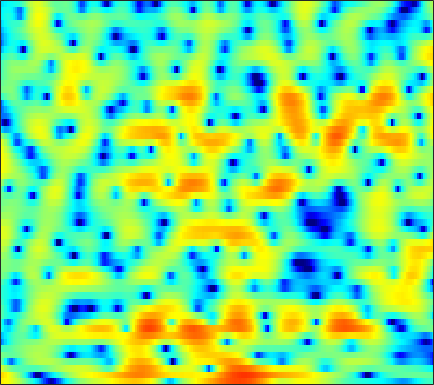

Source data for this figure (header and first rows):
5.5979, 5.4118, 5.0982, 4.705, 4.3626, 3.8299, 3.2212, 2.7175, 1.9774, 1.1648, 0.27375, -0.43573, -1.436, -2.4872, -3.3249, -4.519, -5.795, -6.8559, -8.4301, -10.253, -12.401, -14.374, -17.157, -18.902
6.561, 6.133, 5.493, 4.776, 4.185, 3.316, 2.351, 1.552, 0.3747, -0.96, -2.491, -3.805, -5.86, -8.406, -10.83, -15.35, -23.94, -34.05, -19.41, -14.39, -11.43, -9.824, -8.126, -6.728
3.461, 2.601, 1.454, 0.3714, -0.334, -1.063, -1.52, -1.707, -1.82, -1.849, -1.88, -1.919, -1.986, -2.07, -2.118, -2.129, -2.062, -1.944, -1.684, -1.345, -0.9606, -0.6512, -0.2243, 0.198
-0.3959, -2.011, -4.638, -7.863, -10.28, -11.03, -8.577, -6.535, -4.336, -2.683, -1.437, -0.6992, 0.07916, 0.6793, 1.04, 1.426, 1.716, 1.883, 2.047, 2.149, 2.173, 2.149, 2.056, 1.898
-0.004263, -0.4161, -0.8867, -1.223, -1.359, -1.385, -1.229, -1.021, -0.6406, -0.2044, 0.2408, 0.5638, 0.9538, 1.286, 1.501, 1.727, 1.877, 1.932, 1.938, 1.856, 1.671, 1.459, 1.064, 0.5183
-2.345, -2.354, -2.239, -2.005, -1.774, -1.428, -1.043, -0.76, -0.3838, -0.02093, 0.3103, 0.5439, 0.8257, 1.072, 1.237, 1.422, 1.562, 1.634, 1.682, 1.675, 1.595, 1.478, 1.234, 0.8719
-10.39, -8.734, -6.689, -5.046, -4.057, -3.003, -2.177, -1.684, -1.171, -0.7898, -0.5269, -0.39, -0.2699, -0.1809, -0.107, 0.02428, 0.2213, 0.4188, 0.7174, 1.046, 1.364, 1.573, 1.799, 1.935
-7.677, -6.9, -5.702, -4.598, -3.862, -2.992, -2.273, -1.849, -1.449, -1.286, -1.407, -1.687, -2.345, -3.325, -4.212, -5.256, -5.389, -4.663, -3.025, -1.309, 0.1684, 1.07, 2.014, 2.696
-3.285, -4.555, -6.035, -6.705, -6.395, -5.142, -3.586, -2.548, -1.455, -0.7878, -0.5563, -0.7076, -1.386, -2.676, -4.11, -6.357, -7.261, -5.871, -3.002, -0.5241, 1.295, 2.286, 3.18, 3.663
-3.381, -5.56, -8.844, -11.13, -10.44, -7.731, -5.179, -3.667, -2.081, -0.921, -0.06557, 0.3984, 0.8397, 1.145, 1.322, 1.528, 1.794, 2.076, 2.504, 2.924, 3.238, 3.353, 3.279, 2.871
-1.47, -2.308, -3.317, -4.094, -4.451, -4.607, -4.419, -4.083, -3.38, -2.505, -1.519, -0.7862, 0.1296, 0.9552, 1.518, 2.161, 2.663, 2.964, 3.239, 3.354, 3.278, 3.085, 2.615, 1.858
-1.46, -2.264, -3.552, -5.114, -6.489, -8.635, -10.8, -11.54, -10.18, -7.476, -4.873, -3.202, -1.323, 0.1686, 1.088, 2.086, 2.857, 3.288, 3.674, 3.857, 3.823, 3.645, 3.222, 2.575
-2.394, -3.02, -4.093, -5.484, -6.757, -8.745, -10.71, -11.46, -10.37, -7.928, -5.464, -3.847, -2.017, -0.4915, 0.4565, 1.495, 2.308, 2.773, 3.227, 3.492, 3.58, 3.529, 3.307, 2.901
-3.167, -3.459, -3.928, -4.481, -4.887, -5.32, -5.535, -5.491, -5.125, -4.454, -3.557, -2.805, -1.79, -0.818, -0.135, 0.6619, 1.323, 1.728, 2.151, 2.437, 2.607, 2.665, 2.637, 2.506
-3.173, -3.475, -4.018, -4.644, -5.113, -5.649, -5.941, -5.905, -5.486, -4.703, -3.711, -2.918, -1.88, -0.9669, -0.3741, 0.2995, 0.8127, 1.108, 1.4, 1.589, 1.712, 1.786, 1.881, 1.99
-2.018, -2.477, -3.451, -4.901, -6.419, -9.202, -12.76, -14.08, -11.12, -7.376, -4.562, -2.966, -1.353, -0.1717, 0.4513, 0.9802, 1.202, 1.191, 0.9678, 0.6003, 0.2083, 0.009997, 0.02582, 0.4149
-0.2232, -0.3983, -0.969, -1.963, -2.981, -4.6, -6.05, -6.372, -5.336, -3.411, -1.544, -0.3551, 0.8456, 1.649, 2.005, 2.122, 1.825, 1.278, 0.03316, -1.963, -5.055, -8.451, -11.62, -7.177
-0.1157, 0.02566, 0.007789, -0.1874, -0.3794, -0.6252, -0.7593, -0.7199, -0.4968, -0.07326, 0.4527, 0.857, 1.347, 1.67, 1.779, 1.711, 1.34, 0.8424, -0.1284, -1.477, -3.047, -4.137, -4.751, -3.974
0.1582, 0.1963, 0.1134, -0.07604, -0.2663, -0.5283, -0.7161, -0.7767, -0.6908, -0.4246, -0.0177, 0.3174, 0.7797, 1.188, 1.403, 1.554, 1.53, 1.403, 1.101, 0.6738, 0.2091, -0.1116, -0.4391, -0.6521
1.116, 0.9399, 0.4738, -0.2507, -0.9738, -2.107, -3.273, -3.937, -4.112, -3.405, -2.175, -1.181, 0.001742, 0.9782, 1.556, 2.112, 2.443, 2.546, 2.502, 2.297, 1.922, 1.576, 1.021, 0.3769
2.248, 2.067, 1.421, 0.2251, -1.104, -3.693, -7.933, -13.82, -21.87, -9.628, -4.874, -2.619, -0.4634, 1.038, 1.895, 2.732, 3.258, 3.466, 3.499, 3.265, 2.738, 2.137, 1.079, -0.2526
2.943, 2.964, 2.619, 1.878, 1.091, -0.1925, -1.556, -2.433, -3.055, -2.97, -2.309, -1.699, -0.7512, 0.2476, 0.9503, 1.789, 2.447, 2.78, 2.966, 2.779, 2.209, 1.471, -0.01602, -2.241
3.678, 3.682, 3.445, 2.952, 2.42, 1.526, 0.4637, -0.4282, -1.732, -3.135, -4.503, -5.232, -5.381, -4.288, -3.032, -1.34, 0.06844, 0.8611, 1.558, 1.832, 1.705, 1.363, 0.5526, -0.606
3.789, 3.698, 3.415, 2.928, 2.426, 1.552, 0.404, -0.6745, -2.522, -5.056, -8.887, -13.39, -18.51, -10.91, -7.156, -3.901, -1.741, -0.5845, 0.4811, 1.152, 1.459, 1.492, 1.327, 0.9668
2.671, 2.606, 2.409, 2.074, 1.729, 1.127, 0.3585, -0.3156, -1.331, -2.428, -3.456, -3.986, -4.234, -3.828, -3.211, -2.213, -1.228, -0.5659, 0.1573, 0.6981, 1.041, 1.174, 1.205, 1.074
1.085, 1.183, 1.217, 1.141, 1.004, 0.727, 0.3638, 0.04339, -0.4135, -0.8527, -1.235, -1.441, -1.558, -1.511, -1.361, -1.036, -0.6277, -0.3029, 0.1336, 0.5003, 0.7919, 0.9437, 1.034, 0.9867
-0.2595, 0.06679, 0.348, 0.4768, 0.4894, 0.4185, 0.2595, 0.08693, -0.1977, -0.5192, -0.8402, -1.086, -1.334, -1.462, -1.459, -1.305, -0.9775, -0.6489, -0.1546, 0.3486, 0.7933, 1.061, 1.303, 1.396
-0.7486, -0.4139, -0.1578, -0.0384, 0.01129, 0.02795, -0.02814, -0.1267, -0.3767, -0.8087, -1.419, -1.98, -2.852, -3.647, -4.019, -3.966, -3.24, -2.402, -1.195, -0.04546, 0.9142, 1.485, 2.049, 2.382
-0.6856, -1.027, -1.593, -1.998, -2.027, -1.727, -1.247, -0.949, -0.8185, -1.123, -1.985, -3.06, -5.379, -9.329, -14.58, -17.79, -9.398, -5.792, -2.596, -0.4125, 1.156, 2.042, 2.913, 3.468
-0.9782, -2.864, -6.83, -13.58, -14.07, -7.553, -3.861, -2.257, -1.086, -0.6838, -0.9675, -1.542, -2.724, -4.154, -5.033, -5.272, -4.288, -3.146, -1.578, -0.1526, 1.053, 1.837, 2.711, 3.371
1.423, 0.2198, -1.595, -3.015, -3.253, -2.482, -1.292, -0.5201, 0.1696, 0.4344, 0.3588, 0.09269, -0.4108, -1.03, -1.507, -2.045, -2.443, -2.614, -2.661, -2.398, -1.742, -1.033, 0.06713, 1.128
3.945, 3.464, 2.82, 2.268, 1.945, 1.656, 1.467, 1.339, 1.128, 0.7977, 0.3541, -0.07847, -0.7845, -1.649, -2.415, -3.665, -5.273, -6.835, -9.538, -12.43, -11.64, -8.84, -5.36, -2.751
4.849, 4.501, 3.987, 3.426, 2.98, 2.386, 1.769, 1.276, 0.5743, -0.1643, -0.9625, -1.588, -2.507, -3.469, -4.243, -5.41, -6.829, -8.161, -10.24, -12.07, -11.37, -9.251, -6.293, -3.844
5.077, 4.673, 4.036, 3.304, 2.711, 1.843, 0.9101, 0.1629, -0.9042, -2.027, -3.264, -4.15, -5.29, -6.187, -6.659, -6.949, -6.923, -6.794, -6.441, -5.93, -5.082, -4.29, -3.094, -1.904
5.072, 4.514, 3.646, 2.663, 1.857, 0.6964, -0.5355, -1.501, -2.867, -4.43, -6.273, -7.987, -10.7, -13.46, -13.96, -11.77, -8.967, -7.165, -5.282, -3.748, -2.51, -1.703, -0.7613, 0.04633
4.778, 3.992, 2.784, 1.39, 0.2235, -1.39, -2.99, -4.073, -5.267, -6.313, -7.369, -8.537, -10.66, -13.05, -13.29, -10.35, -6.961, -4.945, -2.834, -1.278, -0.1579, 0.476, 1.099, 1.528
3.945, 2.968, 1.422, -0.4888, -2.222, -5.156, -9.039, -12.03, -12.25, -9.153, -6.819, -5.578, -4.388, -3.438, -2.687, -1.574, -0.3913, 0.4568, 1.425, 2.127, 2.528, 2.617, 2.488, 2.094
1.009, 0.03325, -1.296, -2.699, -3.91, -5.792, -8, -9.362, -8.879, -6.347, -3.816, -2.208, -0.4843, 0.8747, 1.731, 2.67, 3.401, 3.824, 4.152, 4.204, 3.919, 3.437, 2.363, 0.69
-6.032, -7.528, -8.654, -8.323, -7.551, -6.435, -5.362, -4.562, -3.424, -2.163, -0.8041, 0.1466, 1.343, 2.357, 2.993, 3.677, 4.156, 4.357, 4.42, 4.197, 3.645, 2.984, 1.689, -0.1755
-13.02, -17.27, -23.22, -15.65, -11.71, -8.186, -5.788, -4.34, -2.75, -1.399, -0.2379, 0.5386, 1.44, 2.204, 2.67, 3.157, 3.481, 3.602, 3.619, 3.434, 3.043, 2.629, 1.869, 0.92
-10.64, -10.78, -10.38, -9.287, -8.124, -6.436, -4.834, -3.776, -2.526, -1.464, -0.5604, 0.03734, 0.6919, 1.241, 1.57, 1.915, 2.136, 2.237, 2.272, 2.218, 2.085, 1.944, 1.726, 1.47
-11.31, -9.984, -8.262, -6.712, -5.64, -4.451, -3.395, -2.735, -2.008, -1.428, -0.945, -0.6563, -0.2886, 0.0115, 0.2117, 0.4113, 0.5243, 0.5521, 0.5111, 0.4518, 0.4398, 0.4882, 0.7029, 1.052
-10.99, -8.269, -5.759, -4.034, -3.085, -2.188, -1.68, -1.485, -1.464, -1.648, -1.951, -2.141, -2.195, -2.013, -1.773, -1.486, -1.376, -1.505, -1.953, -2.675, -3.345, -3.431, -2.664, -1.098
-3.208, -2.513, -1.591, -0.8403, -0.4858, -0.2682, -0.4542, -0.8949, -1.954, -3.667, -6.157, -8.283, -9.801, -7.99, -6.162, -4.37, -3.518, -3.493, -4.356, -6.682, -11.91, -24.39, -12.26, -4.803
-0.6706, -0.41, -0.08108, 0.1487, 0.198, 0.02893, -0.4447, -1.087, -2.389, -4.341, -7.17, -9.706, -11.58, -9.358, -7.243, -5.194, -4.039, -3.631, -3.605, -3.97, -4.35, -4.274, -3.351, -1.684
-1.194, -0.8101, -0.3895, -0.1161, -0.004365, -0.04315, -0.2867, -0.5989, -1.187, -1.926, -2.666, -3.121, -3.469, -3.412, -3.188, -2.8, -2.458, -2.285, -2.15, -2.042, -1.91, -1.707, -1.237, -0.5318
-2.266, -1.552, -0.8008, -0.259, 0.01953, 0.254, 0.3187, 0.2914, 0.1631, -0.02956, -0.2222, -0.3621, -0.4933, -0.5857, -0.6324, -0.6997, -0.808, -0.946, -1.206, -1.547, -1.895, -2.107, -2.198, -1.938
-2.583, -1.708, -0.7876, -0.09341, 0.28, 0.6389, 0.8619, 0.9473, 1.001, 1.023, 1.016, 1.016, 1.028, 1.015, 0.9713, 0.8272, 0.5309, 0.1788, -0.5339, -1.62, -3.141, -4.63, -6.918, -8.161
-2.603, -1.865, -1.05, -0.4233, -0.08828, 0.1893, 0.3105, 0.3048, 0.2568, 0.2418, 0.3085, 0.4598, 0.7547, 1.103, 1.333, 1.513, 1.462, 1.238, 0.6166, -0.4917, -2.245, -4.111, -7.549, -10.28
-4.276, -3.523, -2.659, -2.054, -1.766, -1.71, -2.034, -2.493, -3.35, -4.223, -4.478, -3.971, -2.626, -1.089, -0.06891, 1.002, 1.694, 1.969, 2.023, 1.781, 1.274, 0.8245, 0.2872, 0.06366
-8.182, -6.758, -5.253, -4.244, -3.837, -3.77, -4.369, -5.352, -7.78, -12.78, -35.76, -15.68, -7.584, -3.521, -1.485, 0.4408, 1.744, 2.401, 2.949, 3.207, 3.257, 3.19, 3.036, 2.842
-11.27, -9.169, -7.095, -5.655, -4.967, -4.442, -4.353, -4.577, -5.124, -5.684, -5.658, -4.971, -3.382, -1.571, -0.3162, 1.075, 2.136, 2.727, 3.265, 3.535, 3.602, 3.527, 3.294, 2.932
-9.952, -8.588, -6.968, -5.662, -4.867, -4.058, -3.469, -3.124, -2.713, -2.266, -1.698, -1.166, -0.3221, 0.5841, 1.248, 2.048, 2.681, 3.027, 3.297, 3.343, 3.155, 2.888, 2.37, 1.717
-8.333, -7.206, -5.907, -4.823, -4.138, -3.397, -2.8, -2.37, -1.804, -1.176, -0.4623, 0.1272, 0.9457, 1.756, 2.312, 2.946, 3.4, 3.594, 3.628, 3.397, 2.861, 2.262, 1.199, -0.125
-6.732, -5.693, -4.64, -3.903, -3.541, -3.262, -3.124, -3.053, -2.826, -2.267, -1.3, -0.39, 0.884, 2.094, 2.883, 3.711, 4.254, 4.454, 4.426, 4.027, 3.241, 2.34, 0.6477, -1.794
-5.454, -4.744, -4.094, -3.844, -3.947, -4.527, -5.724, -7.163, -9.516, -10.01, -6.839, -4.106, -1.084, 1.147, 2.414, 3.647, 4.418, 4.722, 4.788, 4.463, 3.758, 2.967, 1.558, -0.2815
-5.481, -5.03, -4.624, -4.507, -4.658, -5.287, -6.554, -7.992, -10.42, -10.97, -7.644, -4.81, -1.751, 0.5145, 1.785, 3.003, 3.76, 4.058, 4.136, 3.894, 3.353, 2.801, 1.92, 0.9583
-6.331, -5.872, -5.381, -4.992, -4.765, -4.537, -4.365, -4.202, -3.82, -3.077, -1.968, -0.9669, 0.3986, 1.628, 2.386, 3.129, 3.55, 3.651, 3.498, 3.051, 2.344, 1.692, 0.7331, -0.1663
